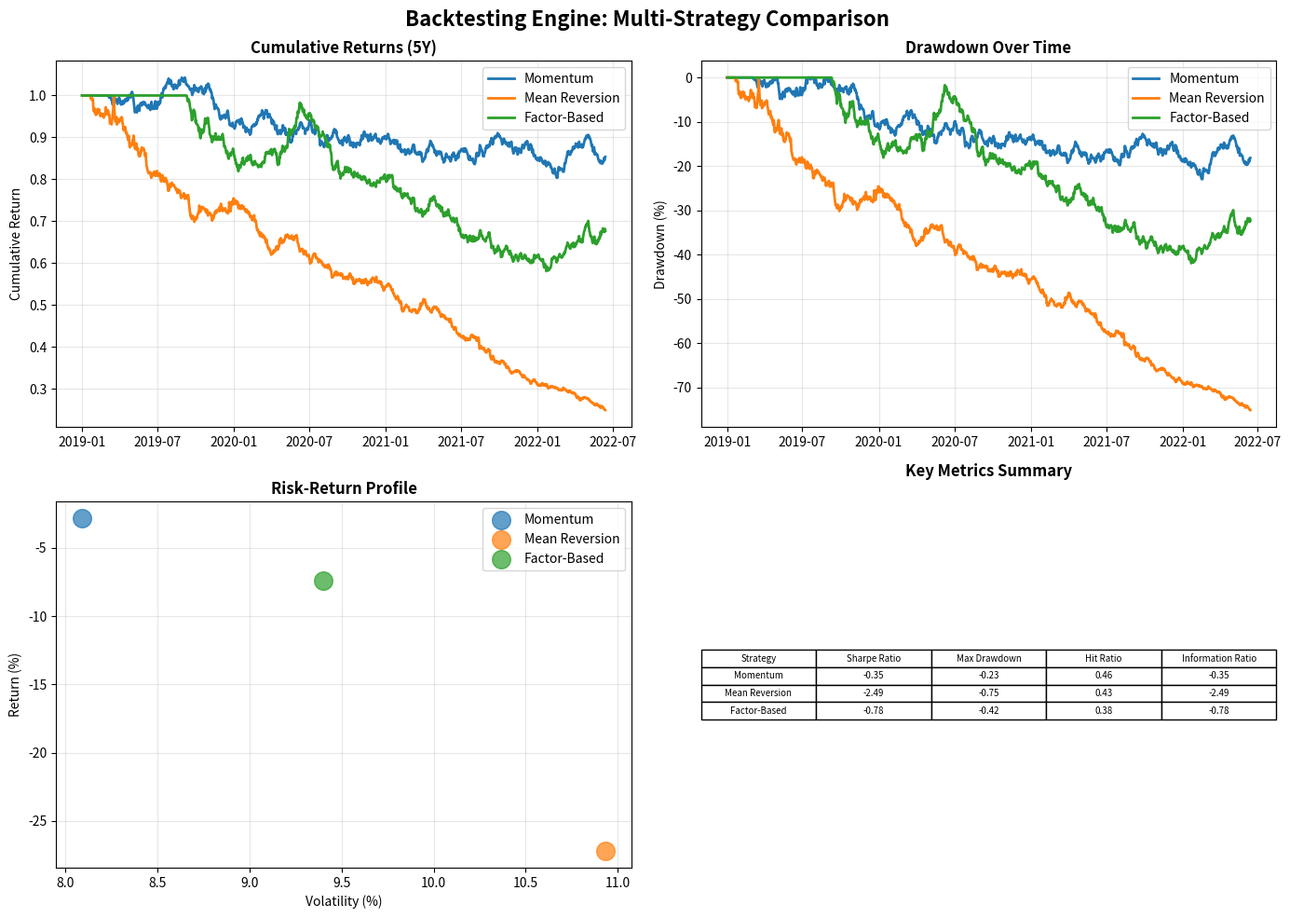

This figure's Python source:
"""
MODULAR BACKTESTING ENGINE: COMPLETE WALKTHROUGH
End-to-end backtest of three strategies with transaction cost analysis and performance comparison.

Just copy-paste this entire file into ONE Jupyter cell and run it.
"""

import numpy as np
import pandas as pd
import matplotlib.pyplot as plt
from datetime import datetime, timedelta
from typing import Callable, Dict, List, Tuple, Optional
from dataclasses import dataclass
from abc import ABC, abstractmethod

print("✓ Libraries imported successfully")

# ============================================================================
# STEP 1: CORE BACKTESTING ENGINE
# ============================================================================

@dataclass
class BacktestConfig:
    """Configuration for backtest execution."""
    initial_capital: float = 1_000_000
    rebalance_freq: str = 'monthly'
    max_position_size: float = 0.05
    transaction_cost_pct: float = 0.001
    slippage_pct: float = 0.0005
    lookback_period: int = 252


class BaseStrategy(ABC):
    """Abstract base for all strategies."""
    
    def __init__(self, config: BacktestConfig):
        self.config = config
    
    @abstractmethod
    def generate_signals(self, prices: pd.DataFrame, features: Optional[Dict] = None) -> pd.DataFrame:
        pass


class VectorizedBacktester:
    """Core backtesting engine with vectorized computations."""
    
    def __init__(self, config: BacktestConfig):
        self.config = config
        self.results = None
        self.positions = None
        self.trades = None
    
    def run(self, strategy: BaseStrategy, prices: pd.DataFrame, features: Optional[Dict] = None) -> Dict:
        """Execute full backtest workflow."""
        # Extract close prices
        if isinstance(prices, pd.DataFrame) and 'Close' in prices.columns:
            close_prices = prices['Close'].unstack() if prices.index.nlevels > 1 else prices[['Close']]
        else:
            close_prices = prices
        
        # Generate signals
        signals = strategy.generate_signals(close_prices, features)
        
        # Position sizing and constraints
        positions = self._apply_position_sizing(signals)
        
        # Calculate returns
        returns = close_prices.pct_change()
        
        # Transaction costs and slippage
        position_changes = positions.diff().fillna(0)
        costs = self._calculate_costs(position_changes, close_prices)
        
        # Portfolio returns
        portfolio_returns = (positions.shift(1) * returns).sum(axis=1) - costs
        cumulative_returns = (1 + portfolio_returns).cumprod()
        
        # Store results
        self.positions = positions
        self.trades = position_changes
        self.results = pd.DataFrame({
            'returns': portfolio_returns,
            'cumulative_returns': cumulative_returns,
            'portfolio_value': self.config.initial_capital * cumulative_returns,
        })
        
        return {
            'results': self.results,
            'positions': self.positions,
            'trades': self.trades,
            'metrics': self.compute_metrics(),
        }
    
    def _apply_position_sizing(self, signals: pd.DataFrame) -> pd.DataFrame:
        """Normalize signals to portfolio weights, respecting position limits."""
        signals_clipped = signals.clip(-1, 1)
        signals_constrained = signals_clipped * self.config.max_position_size
        row_sums = signals_constrained.abs().sum(axis=1)
        positions = signals_constrained.divide(row_sums, axis=0).fillna(0)
        return positions
    
    def _calculate_costs(self, position_changes: pd.DataFrame, prices: pd.DataFrame) -> pd.Series:
        """Vectorized calculation of transaction costs and slippage."""
        total_cost_pct = self.config.transaction_cost_pct + self.config.slippage_pct
        turnover = position_changes.abs().sum(axis=1)
        costs = turnover * total_cost_pct
        return costs
    
    def compute_metrics(self) -> Dict[str, float]:
        """Comprehensive performance diagnostics."""
        returns = self.results['returns']
        positions = self.positions
        trades = self.trades
        
        # Risk-adjusted returns
        annual_return = returns.mean() * 252
        annual_vol = returns.std() * np.sqrt(252)
        sharpe = annual_return / annual_vol if annual_vol > 0 else 0
        
        # Drawdown analysis
        cumulative = (1 + returns).cumprod()
        running_max = cumulative.expanding().max()
        drawdown = (cumulative - running_max) / running_max
        max_dd = drawdown.min()
        
        # Hit ratio
        hit_ratio = (returns > 0).sum() / len(returns) if len(returns) > 0 else 0
        
        # Turnover
        avg_turnover = trades.abs().sum(axis=1).mean()
        
        # Information ratio (excess return vs. buy-and-hold benchmark)
        # Simplified: compare to zero baseline
        ir = annual_return / annual_vol if annual_vol > 0 else 0
        
        # Tail risk (CVaR at 95%)
        var_95 = returns.quantile(0.05)
        cvar_95 = returns[returns <= var_95].mean()
        
        return {
            'annual_return': annual_return,
            'annual_volatility': annual_vol,
            'sharpe_ratio': sharpe,
            'max_drawdown': max_dd,
            'hit_ratio': hit_ratio,
            'avg_turnover': avg_turnover,
            'information_ratio': ir,
            'cvar_95': cvar_95,
            'total_return': (1 + returns).prod() - 1,
        }

print("✓ Core engine defined")

# ============================================================================
# STEP 2: DEFINE THREE STRATEGIES
# ============================================================================

class MomentumStrategy(BaseStrategy):
    """Trend-following momentum strategy."""
    
    def __init__(self, config: BacktestConfig, lookback_days: int = 63):
        super().__init__(config)
        self.lookback_days = lookback_days
    
    def generate_signals(self, prices: pd.DataFrame, features: Optional[Dict] = None) -> pd.DataFrame:
        momentum = prices.pct_change(self.lookback_days)
        signals = np.sign(momentum).fillna(0)
        return signals


class MeanReversionStrategy(BaseStrategy):
    """Mean reversion strategy based on rolling Z-scores."""
    
    def __init__(self, config: BacktestConfig, lookback_days: int = 20, z_threshold: float = 1.0):
        super().__init__(config)
        self.lookback_days = lookback_days
        self.z_threshold = z_threshold
    
    def generate_signals(self, prices: pd.DataFrame, features: Optional[Dict] = None) -> pd.DataFrame:
        rolling_mean = prices.rolling(self.lookback_days).mean()
        rolling_std = prices.rolling(self.lookback_days).std()
        z_scores = (prices - rolling_mean) / rolling_std
        
        signals = pd.DataFrame(0, index=prices.index, columns=prices.columns)
        signals[z_scores < -self.z_threshold] = 1
        signals[z_scores > self.z_threshold] = -1
        
        return signals.fillna(0)


class FactorStrategy(BaseStrategy):
    """Multi-factor strategy using Fama-French style factors."""
    
    def __init__(self, config: BacktestConfig):
        super().__init__(config)
    
    def generate_signals(self, prices: pd.DataFrame, features: Optional[Dict] = None) -> pd.DataFrame:
        # Factor 1: Momentum (long-term trend)
        momentum = prices.pct_change(252)
        momentum_score = momentum.rank(axis=1) / len(prices.columns)
        
        # Factor 2: Mean reversion (short-term reversal)
        short_momentum = prices.pct_change(20)
        reversion_score = -short_momentum.rank(axis=1) / len(prices.columns)
        
        # Factor 3: Volatility (quality as low volatility)
        volatility = prices.pct_change().rolling(60).std()
        quality_score = -volatility.rank(axis=1) / len(prices.columns)
        
        # Weighted combination
        combined_score = (
            0.5 * momentum_score +
            0.3 * reversion_score +
            0.2 * quality_score
        )
        
        # Convert scores to signals
        threshold_long = combined_score.quantile(0.7, axis=1)
        threshold_short = combined_score.quantile(0.3, axis=1)
        
        signals = pd.DataFrame(0, index=prices.index, columns=prices.columns)
        for date in prices.index:
            if pd.notna(threshold_long[date]):
                signals.loc[date, combined_score.loc[date] > threshold_long[date]] = 1
                signals.loc[date, combined_score.loc[date] < threshold_short[date]] = -1
        
        return signals

print("✓ Three strategies defined")

# ============================================================================
# STEP 3: GENERATE SYNTHETIC DATA & RUN BACKTESTS
# ============================================================================

def generate_synthetic_prices(n_assets=10, n_days=1260, start_price=100.0):
    """Generate realistic price paths using geometric Brownian motion."""
    dates = pd.date_range(start='2019-01-01', periods=n_days, freq='D')
    
    prices_list = []
    for asset_id in range(n_assets):
        drift = np.random.uniform(-0.05, 0.15)
        volatility = np.random.uniform(0.15, 0.40)
        returns = np.random.normal(drift / 252, volatility / np.sqrt(252), n_days)
        price_path = start_price * np.exp(np.cumsum(returns))
        prices_list.append(price_path)
    
    prices = pd.DataFrame(
        np.column_stack(prices_list),
        index=dates,
        columns=[f'Asset_{i}' for i in range(n_assets)]
    )
    
    return prices


print("\n" + "="*70)
print("BACKTESTING ENGINE: COMPLETE WALKTHROUGH")
print("="*70)

print("\n[1] Generating synthetic price data (5 years, 10 assets)...")
prices = generate_synthetic_prices(n_assets=10, n_days=1260)
print(f"    Shape: {prices.shape}")
print(f"    Date range: {prices.index[0].date()} to {prices.index[-1].date()}")
print(f"\n    Sample prices (first 3 rows):")
print(prices.head(3))

# ============================================================================
# RUN BACKTESTS WITH ALL THREE STRATEGIES
# ============================================================================

print("\n" + "="*70)
print("BACKTEST RESULTS")
print("="*70)

strategies = {
    'Momentum': MomentumStrategy(BacktestConfig()),
    'Mean Reversion': MeanReversionStrategy(BacktestConfig()),
    'Factor-Based': FactorStrategy(BacktestConfig()),
}

results_dict = {}

for strategy_name, strategy in strategies.items():
    print(f"\n[2.{list(strategies.keys()).index(strategy_name) + 1}] Running {strategy_name} strategy...")
    
    backtester = VectorizedBacktester(BacktestConfig())
    results = backtester.run(strategy, prices)
    results_dict[strategy_name] = results
    
    metrics = results['metrics']
    print(f"    Annual Return:        {metrics['annual_return']:>8.2%}")
    print(f"    Annual Volatility:    {metrics['annual_volatility']:>8.2%}")
    print(f"    Sharpe Ratio:         {metrics['sharpe_ratio']:>8.2f}")
    print(f"    Max Drawdown:         {metrics['max_drawdown']:>8.2%}")
    print(f"    Information Ratio:    {metrics['information_ratio']:>8.2f}")
    print(f"    Hit Ratio:            {metrics['hit_ratio']:>8.2%}")
    print(f"    Avg Turnover:         {metrics['avg_turnover']:>8.2%}")
    print(f"    CVaR (95%):           {metrics['cvar_95']:>8.2%}")

# ============================================================================
# COMPARATIVE ANALYSIS
# ============================================================================

print("\n" + "="*70)
print("COMPARATIVE ANALYSIS")
print("="*70)

comparison_data = []
for strategy_name, results in results_dict.items():
    metrics = results['metrics']
    comparison_data.append({
        'Strategy': strategy_name,
        'Return': f"{metrics['annual_return']:.2%}",
        'Vol': f"{metrics['annual_volatility']:.2%}",
        'Sharpe': f"{metrics['sharpe_ratio']:.2f}",
        'Max DD': f"{metrics['max_drawdown']:.2%}",
        'IR': f"{metrics['information_ratio']:.2f}",
        'Hit%': f"{metrics['hit_ratio']:.1%}",
        'Turnover': f"{metrics['avg_turnover']:.2%}",
    })

comparison_df = pd.DataFrame(comparison_data)
print("\n" + comparison_df.to_string(index=False))

print("\n[3.2] Metric Rankings (based on original values):")
metrics_list = ['annual_return', 'sharpe_ratio', 'max_drawdown', 'information_ratio']
labels_list = ['Return', 'Sharpe', 'Max DD', 'IR']

for metric, label in zip(metrics_list, labels_list):
    if metric == 'max_drawdown':
        best_idx = max(range(len(results_dict)), key=lambda i: list(results_dict.values())[i]['metrics'][metric])
        direction = "(highest, least negative)"
    else:
        best_idx = max(range(len(results_dict)), key=lambda i: list(results_dict.values())[i]['metrics'][metric])
        direction = "(highest)"
    
    best_strategy = list(results_dict.keys())[best_idx]
    print(f"    Best {label}: {best_strategy} {direction}")

# ============================================================================
# TRANSACTION COST SENSITIVITY
# ============================================================================

print("\n" + "="*70)
print("TRANSACTION COST SENSITIVITY")
print("="*70)

print("\n[4] Testing Sharpe ratio across cost regimes...")

cost_scenarios = [0.0, 0.001, 0.005, 0.01]
cost_impact = {strategy_name: [] for strategy_name in strategies.keys()}

# Map strategy names to their classes
strategy_classes = {
    'Momentum': MomentumStrategy,
    'Mean Reversion': MeanReversionStrategy,
    'Factor-Based': FactorStrategy,
}

for cost_pct in cost_scenarios:
    config = BacktestConfig(transaction_cost_pct=cost_pct, slippage_pct=0)
    
    for strategy_name, strategy_class in strategy_classes.items():
        strat = strategy_class(config)
        backtester = VectorizedBacktester(config)
        results = backtester.run(strat, prices)
        sharpe = results['metrics']['sharpe_ratio']
        cost_impact[strategy_name].append(sharpe)

print("\nSharpe Ratio by Transaction Cost:")
print(f"{'Cost':<10} {'Momentum':<12} {'Mean Reversion':<18} {'Factor-Based':<15}")
print("-" * 55)
for i, cost in enumerate(cost_scenarios):
    row = f"{cost*10000:.0f}bps".ljust(10)
    for strategy_name in strategies.keys():
        row += f"{cost_impact[strategy_name][i]:>12.2f}"
    print(row)

# ============================================================================
# CUMULATIVE PERFORMANCE & VISUALIZATION
# ============================================================================

print("\n" + "="*70)
print("CUMULATIVE PERFORMANCE ANALYSIS")
print("="*70)

print("\n[5] Final portfolio values (starting capital: $1M):")
for strategy_name, results in results_dict.items():
    final_value = results['results']['portfolio_value'].iloc[-1]
    total_return = (final_value / 1_000_000 - 1) * 100
    print(f"    {strategy_name:<20} ${final_value:>12,.0f} ({total_return:>+6.1f}%)")

print("\n✓ All backtests complete!")

# ============================================================================
# GENERATE VISUALIZATIONS
# ============================================================================

print("\n" + "="*70)
print("GENERATING VISUALIZATIONS")
print("="*70)

fig, axes = plt.subplots(2, 2, figsize=(14, 10))
fig.suptitle('Backtesting Engine: Multi-Strategy Comparison', fontsize=16, fontweight='bold')

# Plot 1: Cumulative returns
ax = axes[0, 0]
for strategy_name, results in results_dict.items():
    cum_ret = results['results']['cumulative_returns']
    ax.plot(cum_ret.index, cum_ret.values, label=strategy_name, linewidth=2)
ax.set_title('Cumulative Returns (5Y)', fontweight='bold')
ax.set_ylabel('Cumulative Return')
ax.legend()
ax.grid(True, alpha=0.3)

# Plot 2: Drawdown comparison
ax = axes[0, 1]
for strategy_name, results in results_dict.items():
    cumulative = (1 + results['results']['returns']).cumprod()
    running_max = cumulative.expanding().max()
    drawdown = (cumulative - running_max) / running_max
    ax.plot(drawdown.index, drawdown.values * 100, label=strategy_name, linewidth=2)
ax.set_title('Drawdown Over Time', fontweight='bold')
ax.set_ylabel('Drawdown (%)')
ax.legend()
ax.grid(True, alpha=0.3)

# Plot 3: Risk-Return scatter
ax = axes[1, 0]
for strategy_name, results in results_dict.items():
    metrics = results['metrics']
    ax.scatter(metrics['annual_volatility'] * 100, metrics['annual_return'] * 100, 
               s=200, label=strategy_name, alpha=0.7)
ax.set_title('Risk-Return Profile', fontweight='bold')
ax.set_xlabel('Volatility (%)')
ax.set_ylabel('Return (%)')
ax.legend()
ax.grid(True, alpha=0.3)

# Plot 4: Metric heatmap
ax = axes[1, 1]
ax.axis('off')
metrics_subset = ['sharpe_ratio', 'max_drawdown', 'hit_ratio', 'information_ratio']
heatmap_data = []
for strategy_name, results in results_dict.items():
    metrics = results['metrics']
    row = [metrics[m] for m in metrics_subset]
    heatmap_data.append(row)

table_data = [['Strategy'] + [m.replace('_', ' ').title() for m in metrics_subset]]
for i, strategy_name in enumerate(strategies.keys()):
    table_data.append([strategy_name] + [f"{v:.2f}" for v in heatmap_data[i]])

ax.table(cellText=table_data, cellLoc='center', loc='center',
         colWidths=[0.2, 0.2, 0.2, 0.2, 0.2])
ax.set_title('Key Metrics Summary', fontweight='bold', pad=20)

plt.tight_layout()
plt.savefig('backtest_results.png', dpi=150, bbox_inches='tight')
print("\n[6] Visualization saved to 'backtest_results.png'")
plt.show()

print("\n" + "="*70)
print("BACKTEST COMPLETE!")
print("="*70)
